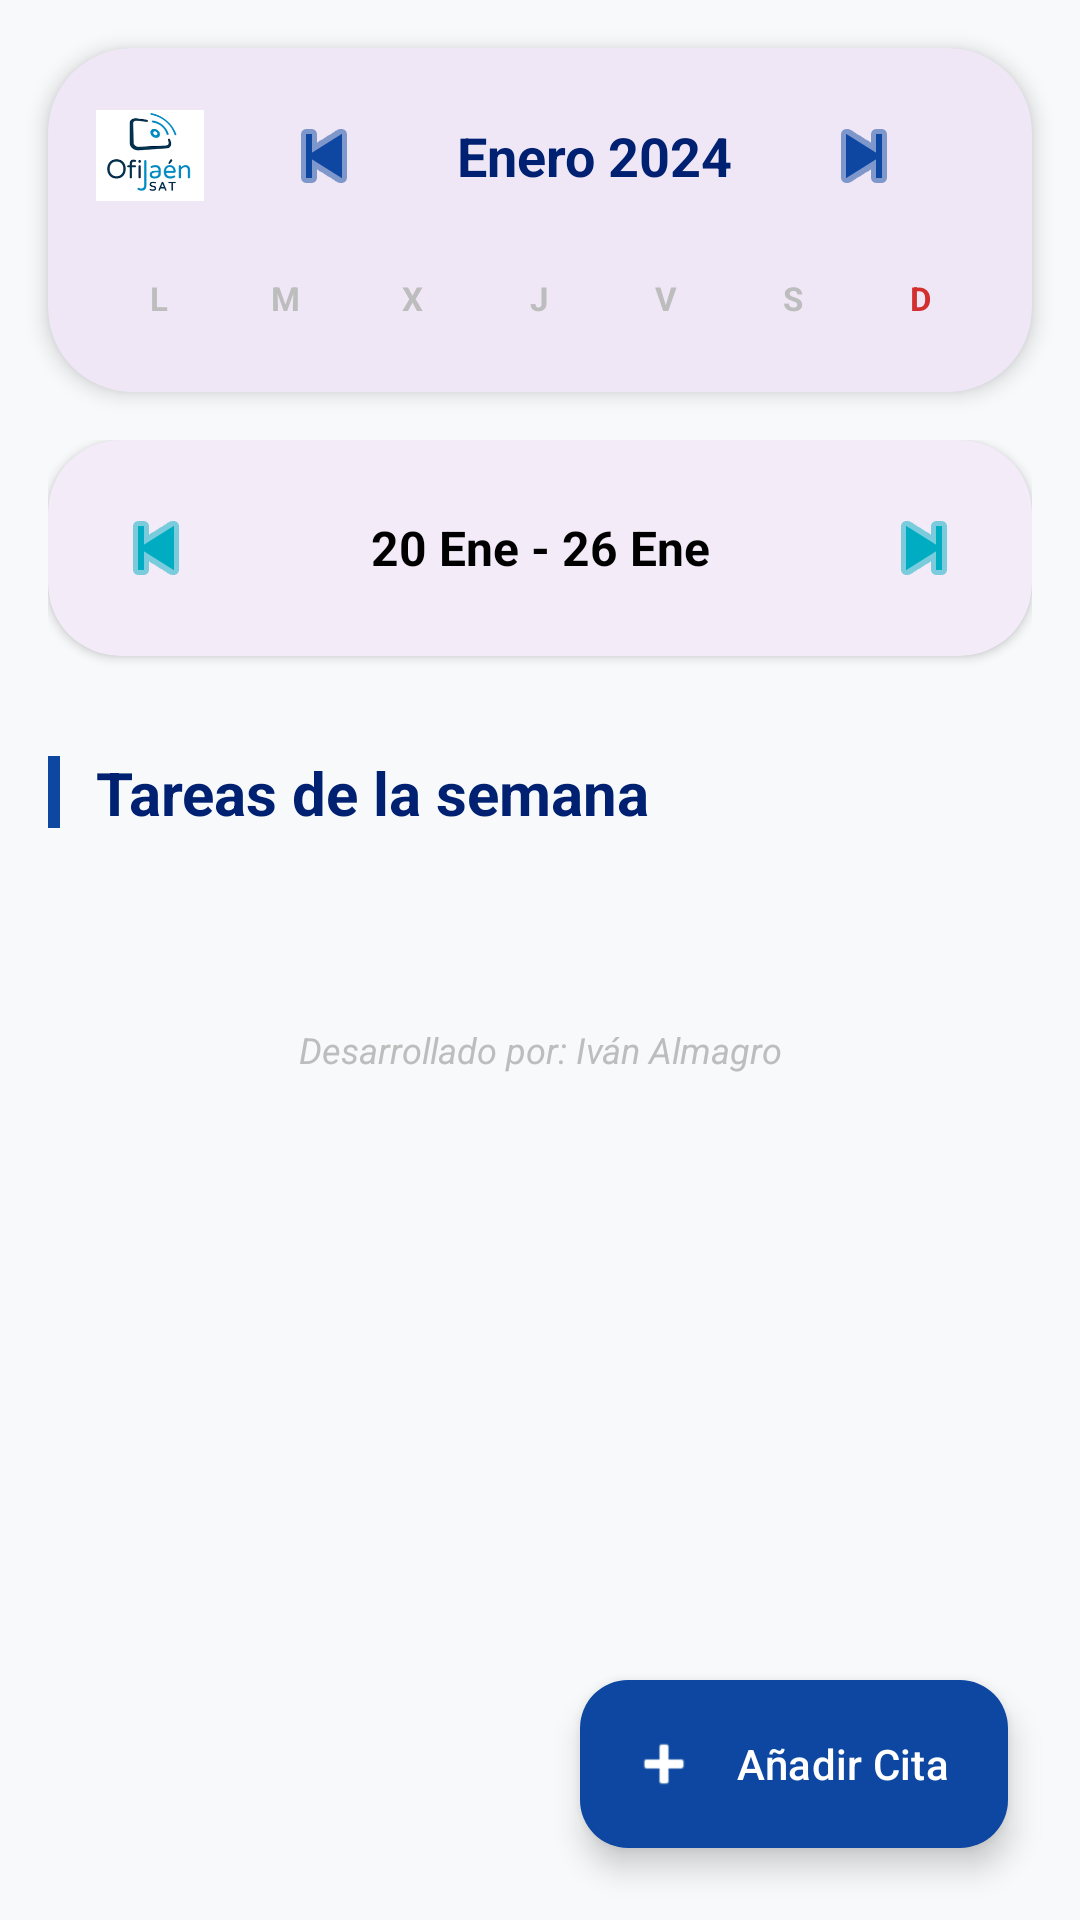

Here is an Android app screen rendered from its layout file. Give the layout XML and the strings, colors and styles it references.
<!-- AndroidManifest.xml: application theme Theme.OfiJaenSat -->
<!-- res/layout/activity_main.xml -->
<?xml version="1.0" encoding="utf-8"?>
<androidx.coordinatorlayout.widget.CoordinatorLayout xmlns:android="http://schemas.android.com/apk/res/android"
    xmlns:app="http://schemas.android.com/apk/res-auto"
    xmlns:tools="http://schemas.android.com/tools"
    android:id="@+id/main"
    android:layout_width="match_parent"
    android:layout_height="match_parent"
    android:background="#F8F9FA"
    tools:context=".activities.MainActivity">

    <com.google.android.material.appbar.AppBarLayout
        android:layout_width="match_parent"
        android:layout_height="wrap_content"
        android:background="@android:color/transparent"
        app:elevation="0dp">

        <com.google.android.material.card.MaterialCardView
            android:layout_width="match_parent"
            android:layout_height="wrap_content"
            android:layout_margin="16dp"
            app:cardCornerRadius="28dp"
            app:cardElevation="4dp"
            app:strokeWidth="0dp">

            <LinearLayout
                android:layout_width="match_parent"
                android:layout_height="wrap_content"
                android:orientation="vertical"
                android:padding="16dp">

                <LinearLayout
                    android:id="@+id/llCalendarHeader"
                    android:layout_width="match_parent"
                    android:layout_height="wrap_content"
                    android:gravity="center_vertical"
                    android:orientation="horizontal">

                    <ImageView
                        android:layout_width="36dp"
                        android:layout_height="36dp"
                        android:src="@drawable/ofijaen"
                        android:scaleType="centerInside"
                        android:contentDescription="Logo Ofijaén" />

                    <View
                        android:layout_width="0dp"
                        android:layout_height="0dp"
                        android:layout_weight="1" />

                    <ImageButton
                        android:id="@+id/btnPrevMonth"
                        android:layout_width="40dp"
                        android:layout_height="40dp"
                        android:background="?attr/selectableItemBackgroundBorderless"
                        android:src="@android:drawable/ic_media_previous"
                        app:tint="@color/primaryColor" />

                    <TextView
                        android:id="@+id/tvMonthName"
                        android:layout_width="wrap_content"
                        android:layout_height="wrap_content"
                        android:minWidth="140dp"
                        android:gravity="center"
                        android:text="Enero 2024"
                        android:textColor="@color/primaryDarkColor"
                        android:textSize="18sp"
                        android:textStyle="bold" />

                    <ImageButton
                        android:id="@+id/btnNextMonth"
                        android:layout_width="40dp"
                        android:layout_height="40dp"
                        android:background="?attr/selectableItemBackgroundBorderless"
                        android:src="@android:drawable/ic_media_next"
                        app:tint="@color/primaryColor" />

                    <View
                        android:layout_width="0dp"
                        android:layout_height="0dp"
                        android:layout_weight="1" />
                </LinearLayout>

                <LinearLayout
                    android:layout_width="match_parent"
                    android:layout_height="wrap_content"
                    android:orientation="horizontal"
                    android:layout_marginTop="20dp"
                    android:paddingBottom="8dp">
                    <TextView android:layout_width="0dp" android:layout_height="wrap_content" android:layout_weight="1" android:text="L" android:gravity="center" android:textSize="11sp" android:textStyle="bold" android:textColor="#BDBDBD"/>
                    <TextView android:layout_width="0dp" android:layout_height="wrap_content" android:layout_weight="1" android:text="M" android:gravity="center" android:textSize="11sp" android:textStyle="bold" android:textColor="#BDBDBD"/>
                    <TextView android:layout_width="0dp" android:layout_height="wrap_content" android:layout_weight="1" android:text="X" android:gravity="center" android:textSize="11sp" android:textStyle="bold" android:textColor="#BDBDBD"/>
                    <TextView android:layout_width="0dp" android:layout_height="wrap_content" android:layout_weight="1" android:text="J" android:gravity="center" android:textSize="11sp" android:textStyle="bold" android:textColor="#BDBDBD"/>
                    <TextView android:layout_width="0dp" android:layout_height="wrap_content" android:layout_weight="1" android:text="V" android:gravity="center" android:textSize="11sp" android:textStyle="bold" android:textColor="#BDBDBD"/>
                    <TextView android:layout_width="0dp" android:layout_height="wrap_content" android:layout_weight="1" android:text="S" android:gravity="center" android:textSize="11sp" android:textStyle="bold" android:textColor="#BDBDBD"/>
                    <TextView android:layout_width="0dp" android:layout_height="wrap_content" android:layout_weight="1" android:text="D" android:gravity="center" android:textSize="11sp" android:textStyle="bold" android:textColor="#D32F2F"/>
                </LinearLayout>

                <androidx.recyclerview.widget.RecyclerView
                    android:id="@+id/rvCalendar"
                    android:layout_width="match_parent"
                    android:layout_height="wrap_content" />
            </LinearLayout>
        </com.google.android.material.card.MaterialCardView>
    </com.google.android.material.appbar.AppBarLayout>

    <androidx.core.widget.NestedScrollView
        android:layout_width="match_parent"
        android:layout_height="match_parent"
        app:layout_behavior="@string/appbar_scrolling_view_behavior">

        <LinearLayout
            android:layout_width="match_parent"
            android:layout_height="wrap_content"
            android:orientation="vertical"
            android:paddingHorizontal="16dp"
            android:paddingBottom="100dp">

            <com.google.android.material.card.MaterialCardView
                android:layout_width="match_parent"
                android:layout_height="wrap_content"
                app:cardCornerRadius="24dp"
                app:cardElevation="2dp"
                app:strokeWidth="0dp">

                <LinearLayout
                    android:id="@+id/llHeader"
                    android:layout_width="match_parent"
                    android:layout_height="wrap_content"
                    android:gravity="center_vertical"
                    android:orientation="horizontal"
                    android:padding="12dp">

                    <ImageButton
                        android:id="@+id/btnPrevWeek"
                        android:layout_width="48dp"
                        android:layout_height="48dp"
                        android:background="?attr/selectableItemBackgroundBorderless"
                        android:src="@android:drawable/ic_media_previous"
                        app:tint="@color/secondaryColor" />

                    <TextView
                        android:id="@+id/tvWeekRange"
                        android:layout_width="0dp"
                        android:layout_height="wrap_content"
                        android:layout_weight="1"
                        android:gravity="center"
                        android:text="20 Ene - 26 Ene"
                        android:textColor="@color/black"
                        android:textSize="16sp"
                        android:textStyle="bold" />

                    <ImageButton
                        android:id="@+id/btnNextWeek"
                        android:layout_width="48dp"
                        android:layout_height="48dp"
                        android:background="?attr/selectableItemBackgroundBorderless"
                        android:src="@android:drawable/ic_media_next"
                        app:tint="@color/secondaryColor" />
                </LinearLayout>
            </com.google.android.material.card.MaterialCardView>

            <LinearLayout
                android:layout_width="match_parent"
                android:layout_height="wrap_content"
                android:orientation="horizontal"
                android:gravity="center_vertical"
                android:layout_marginTop="32dp"
                android:layout_marginBottom="16dp">

                <View
                    android:layout_width="4dp"
                    android:layout_height="24dp"
                    android:background="@color/primaryColor" />

                <TextView
                    android:layout_width="wrap_content"
                    android:layout_height="wrap_content"
                    android:layout_marginStart="12dp"
                    android:text="Tareas de la semana"
                    android:textColor="@color/primaryDarkColor"
                    android:textSize="20sp"
                    android:textStyle="bold" />
            </LinearLayout>

            <androidx.recyclerview.widget.RecyclerView
                android:id="@+id/rvTasks"
                android:layout_width="match_parent"
                android:layout_height="wrap_content"
                android:nestedScrollingEnabled="false" />

            <TextView
                android:layout_width="match_parent"
                android:layout_height="wrap_content"
                android:layout_marginTop="48dp"
                android:text="Desarrollado por: Iván Almagro"
                android:textAlignment="center"
                android:textColor="#BDBDBD"
                android:textSize="12sp"
                android:textStyle="italic" />

        </LinearLayout>
    </androidx.core.widget.NestedScrollView>

    <com.google.android.material.floatingactionbutton.ExtendedFloatingActionButton
        android:id="@+id/btnAddTask"
        android:layout_width="wrap_content"
        android:layout_height="wrap_content"
        android:layout_gravity="bottom|end"
        android:layout_margin="24dp"
        android:text="Añadir Cita"
        android:textColor="@color/white"
        app:backgroundTint="@color/primaryColor"
        app:icon="@android:drawable/ic_input_add"
        app:iconTint="@color/white"
        app:elevation="8dp"
        app:cornerRadius="20dp" />

</androidx.coordinatorlayout.widget.CoordinatorLayout>
<!-- resources referenced by this layout -->
<resources>
  <color name="black">#FF000000</color>
  <color name="primaryColor">#0D47A1</color>
  <color name="primaryDarkColor">#002171</color>
  <color name="secondaryColor">#00ACC1</color>
  <color name="white">#FFFFFFFF</color>
  <!-- drawable ofijaen: png bitmap (drawable, 19005 bytes) -->
  <style name="Theme.OfiJaenSat" parent="Base.Theme.OfiJaenSat" />
  <style name="Base.Theme.OfiJaenSat" parent="Theme.Material3.Light.NoActionBar">
          
          
      </style>
</resources>
